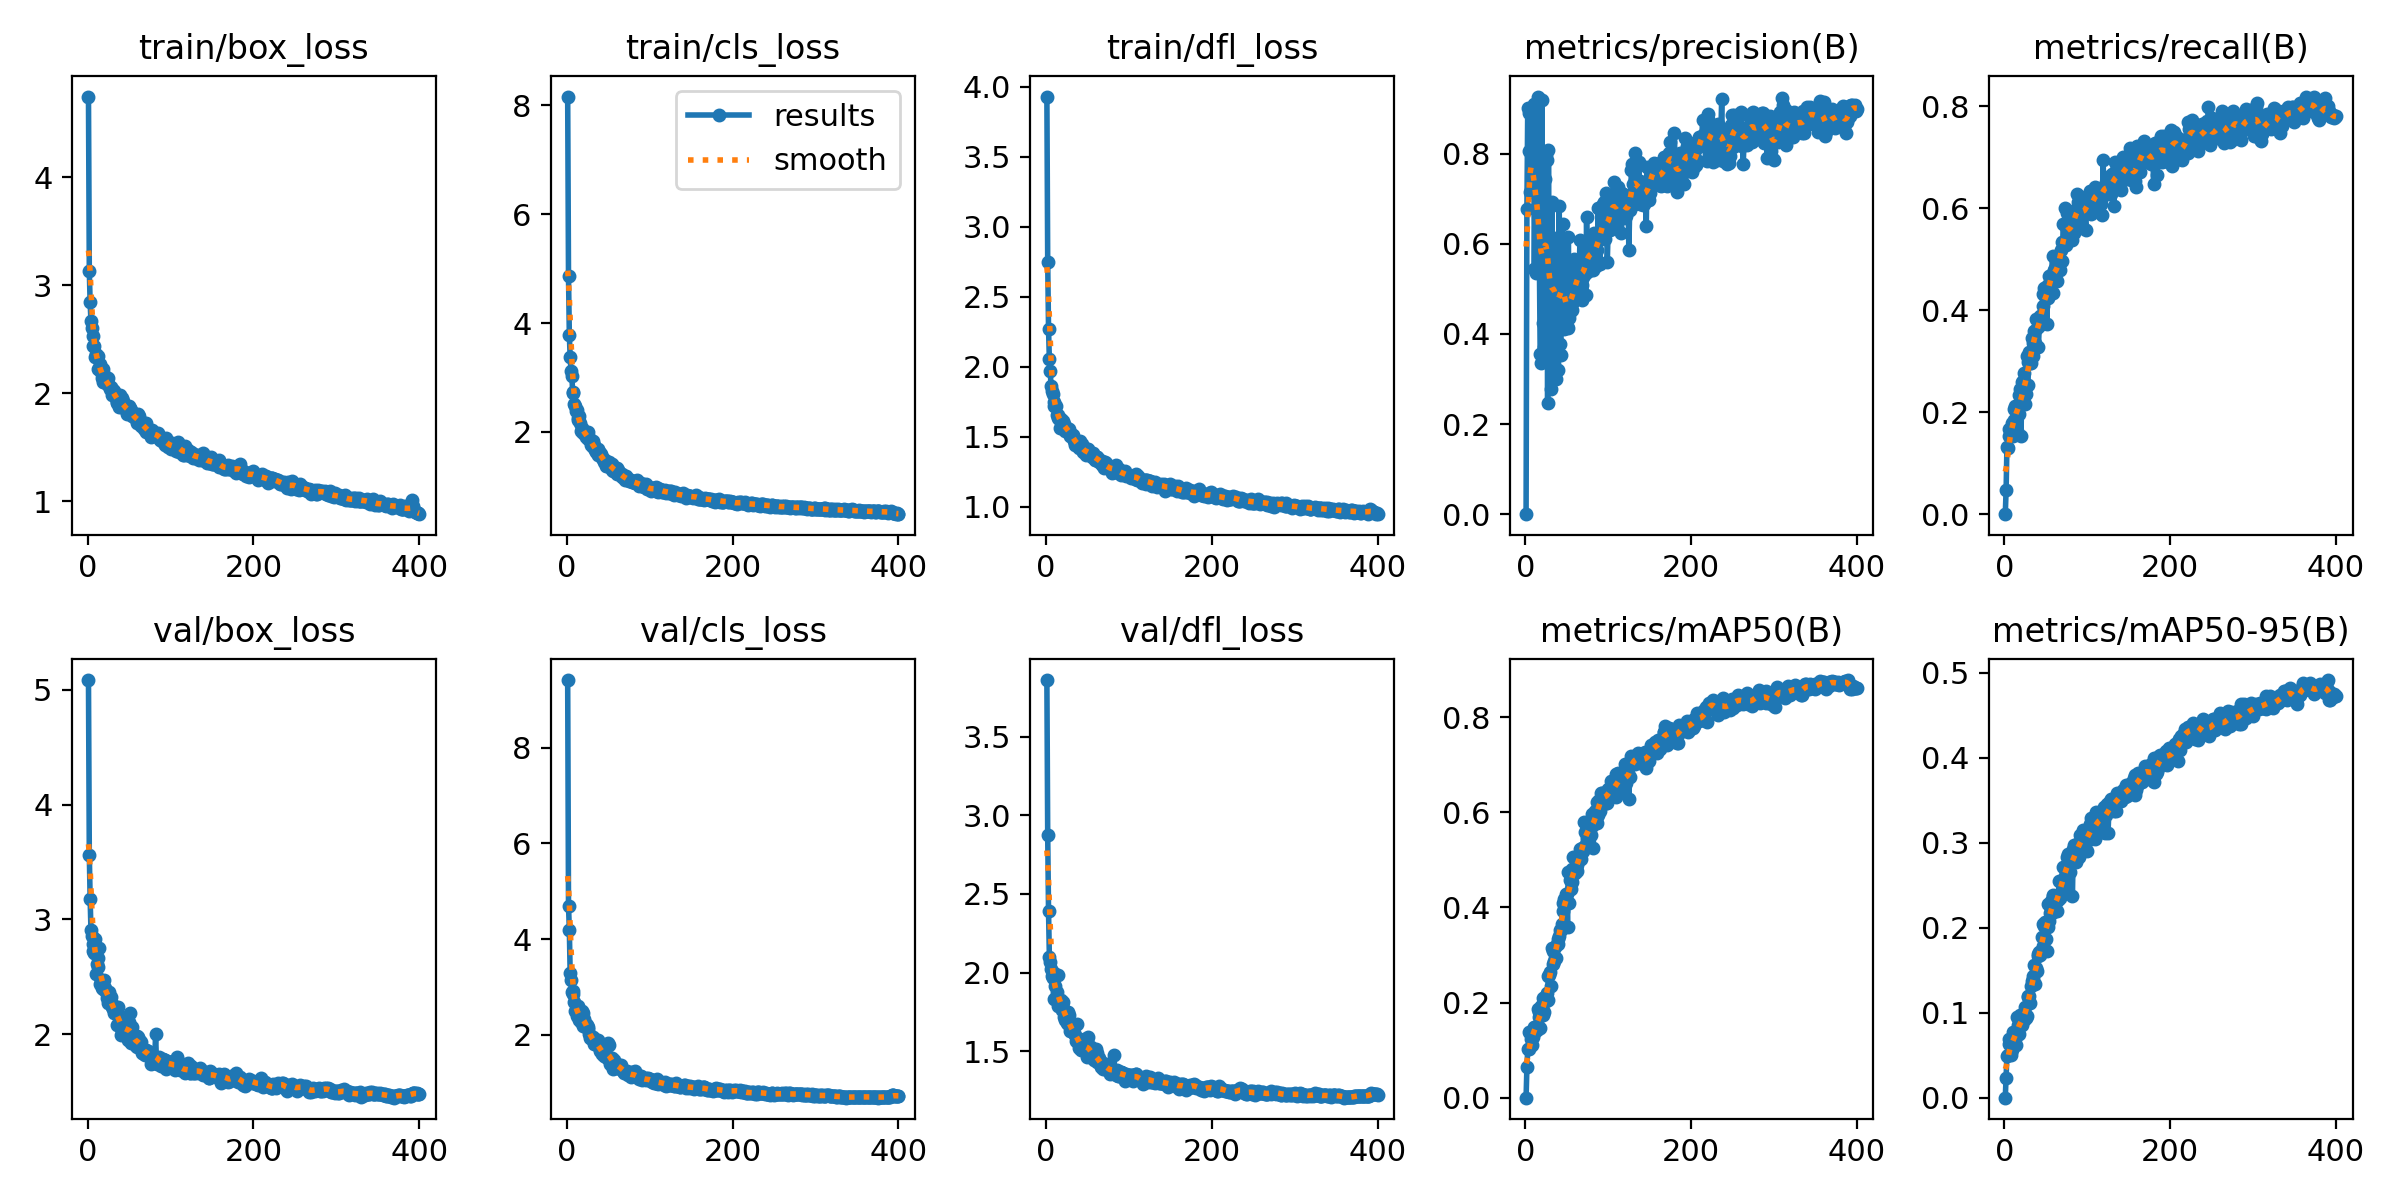

The table this chart was drawn from, first rows:
epoch, train/box_loss, train/cls_loss, train/dfl_loss, metrics/precision(B), metrics/recall(B), metrics/mAP50(B), metrics/mAP50-95(B), val/box_loss, val/cls_loss, val/dfl_loss, lr/pg0, lr/pg1, lr/pg2
1, 4.745, 8.163, 3.928, 0, 0, 0, 0, 5.085, 9.415, 3.859, 0.0003666, 0.0003666, 0.0003666
2, 3.131, 4.861, 2.745, 0.6779, 0.04727, 0.06371, 0.02353, 3.565, 4.703, 2.872, 0.0007351, 0.0007351, 0.0007351
3, 2.841, 3.787, 2.271, 0.9023, 0.1327, 0.1015, 0.04962, 3.179, 4.197, 2.389, 0.001102, 0.001102, 0.001102
4, 2.665, 3.373, 2.052, 0.8897, 0.1291, 0.1022, 0.05073, 2.904, 3.294, 2.102, 0.001103, 0.001103, 0.001103
5, 2.602, 3.123, 1.971, 0.807, 0.1676, 0.1385, 0.06328, 2.857, 3.15, 2.067, 0.001103, 0.001103, 0.001103
6, 2.533, 3.03, 1.866, 0.7159, 0.1527, 0.1351, 0.06887, 2.788, 2.888, 2.022, 0.0011, 0.0011, 0.0011
7, 2.438, 2.742, 1.829, 0.8929, 0.1546, 0.1226, 0.06454, 2.728, 2.863, 1.975, 0.001097, 0.001097, 0.001097
8, 2.439, 2.722, 1.802, 0.7328, 0.1575, 0.1108, 0.05023, 2.707, 2.916, 1.967, 0.001094, 0.001094, 0.001094
9, 2.335, 2.507, 1.722, 0.8102, 0.1792, 0.1269, 0.05644, 2.828, 2.68, 1.999, 0.001092, 0.001092, 0.001092
10, 2.36, 2.475, 1.748, 0.9103, 0.1527, 0.1477, 0.0771, 2.522, 2.497, 1.835, 0.001089, 0.001089, 0.001089
11, 2.34, 2.384, 1.72, 0.5444, 0.1853, 0.1355, 0.06558, 2.607, 2.501, 1.913, 0.001086, 0.001086, 0.001086
12, 2.345, 2.406, 1.72, 0.7409, 0.2061, 0.1484, 0.07503, 2.586, 2.395, 1.834, 0.001084, 0.001084, 0.001084
13, 2.222, 2.262, 1.655, 0.5359, 0.2114, 0.1442, 0.06856, 2.662, 2.457, 1.877, 0.001081, 0.001081, 0.001081
14, 2.228, 2.224, 1.635, 0.7356, 0.2013, 0.1419, 0.06161, 2.753, 2.597, 1.986, 0.001078, 0.001078, 0.001078
15, 2.268, 2.288, 1.659, 0.9269, 0.1636, 0.1855, 0.09448, 2.439, 2.317, 1.787, 0.001075, 0.001075, 0.001075
16, 2.2, 2.157, 1.627, 0.7491, 0.2138, 0.1695, 0.08514, 2.473, 2.359, 1.826, 0.001073, 0.001073, 0.001073
17, 2.14, 2.024, 1.565, 0.5721, 0.2342, 0.1792, 0.08655, 2.403, 2.261, 1.789, 0.00107, 0.00107, 0.00107
18, 2.228, 2.077, 1.627, 0.3548, 0.1968, 0.1461, 0.07526, 2.461, 2.504, 1.823, 0.001067, 0.001067, 0.001067
19, 2.107, 2.004, 1.588, 0.3357, 0.2448, 0.1937, 0.09695, 2.392, 2.192, 1.76, 0.001064, 0.001064, 0.001064
20, 2.104, 1.98, 1.595, 0.9184, 0.1527, 0.1759, 0.08738, 2.468, 2.464, 1.81, 0.001061, 0.001061, 0.001061
21, 2.157, 2.018, 1.613, 0.4252, 0.2592, 0.1746, 0.08574, 2.402, 2.323, 1.775, 0.001059, 0.001059, 0.001059
22, 2.126, 2.005, 1.591, 0.6019, 0.2606, 0.2097, 0.09629, 2.367, 2.205, 1.72, 0.001056, 0.001056, 0.001056
23, 2.085, 1.904, 1.544, 0.3711, 0.2767, 0.1798, 0.09109, 2.315, 2.232, 1.701, 0.001053, 0.001053, 0.001053
24, 2.084, 1.923, 1.562, 0.743, 0.2496, 0.211, 0.09329, 2.359, 2.205, 1.744, 0.001051, 0.001051, 0.001051
25, 2.138, 2.005, 1.564, 0.7971, 0.2159, 0.2031, 0.1072, 2.273, 2.157, 1.679, 0.001048, 0.001048, 0.001048
26, 2.069, 1.879, 1.549, 0.7871, 0.2363, 0.2194, 0.09325, 2.37, 2.125, 1.748, 0.001045, 0.001045, 0.001045
27, 2.042, 1.863, 1.542, 0.2465, 0.3093, 0.2044, 0.09666, 2.312, 2.012, 1.67, 0.001042, 0.001042, 0.001042
28, 2.062, 1.866, 1.558, 0.8079, 0.2543, 0.2565, 0.1193, 2.326, 1.937, 1.728, 0.00104, 0.00104, 0.00104
29, 1.987, 1.766, 1.505, 0.3985, 0.2995, 0.2584, 0.119, 2.235, 1.935, 1.629, 0.001037, 0.001037, 0.001037
30, 2.027, 1.797, 1.52, 0.4489, 0.3184, 0.265, 0.1201, 2.253, 1.946, 1.641, 0.001034, 0.001034, 0.001034
31, 2.02, 1.825, 1.516, 0.2772, 0.2959, 0.2356, 0.1112, 2.22, 1.962, 1.639, 0.001031, 0.001031, 0.001031
32, 2.02, 1.727, 1.516, 0.6924, 0.2975, 0.3149, 0.131, 2.186, 1.9, 1.635, 0.001028, 0.001028, 0.001028
33, 1.997, 1.768, 1.493, 0.4766, 0.3463, 0.3084, 0.1373, 2.219, 1.811, 1.621, 0.001026, 0.001026, 0.001026
34, 1.96, 1.663, 1.474, 0.5095, 0.3365, 0.2814, 0.14, 2.197, 1.851, 1.617, 0.001023, 0.001023, 0.001023
35, 1.908, 1.632, 1.444, 0.6128, 0.3102, 0.2878, 0.1427, 2.174, 1.8, 1.604, 0.00102, 0.00102, 0.00102
36, 1.919, 1.647, 1.466, 0.5198, 0.3599, 0.3162, 0.1565, 2.076, 1.812, 1.563, 0.001017, 0.001017, 0.001017
37, 1.972, 1.692, 1.453, 0.3001, 0.335, 0.293, 0.134, 2.234, 1.891, 1.672, 0.001015, 0.001015, 0.001015
38, 1.877, 1.574, 1.437, 0.5108, 0.3839, 0.3228, 0.1525, 2.145, 1.775, 1.557, 0.001012, 0.001012, 0.001012
39, 1.985, 1.631, 1.464, 0.5327, 0.3662, 0.3236, 0.1487, 2.154, 1.768, 1.579, 0.001009, 0.001009, 0.001009
40, 1.876, 1.613, 1.419, 0.3206, 0.3838, 0.3344, 0.1686, 1.994, 1.658, 1.522, 0.001007, 0.001007, 0.001007
41, 1.956, 1.595, 1.468, 0.6833, 0.3276, 0.3408, 0.1673, 2.052, 1.703, 1.536, 0.001004, 0.001004, 0.001004
42, 1.898, 1.535, 1.425, 0.3787, 0.3701, 0.3528, 0.1711, 2.009, 1.647, 1.51, 0.001001, 0.001001, 0.001001
43, 1.928, 1.515, 1.446, 0.354, 0.388, 0.352, 0.168, 2.051, 1.609, 1.56, 0.0009983, 0.0009983, 0.0009983
44, 1.873, 1.502, 1.402, 0.5985, 0.3789, 0.3651, 0.1729, 2.054, 1.635, 1.526, 0.0009955, 0.0009955, 0.0009955
45, 1.873, 1.456, 1.389, 0.6437, 0.3902, 0.4093, 0.189, 2.098, 1.552, 1.537, 0.0009928, 0.0009928, 0.0009928
46, 1.863, 1.487, 1.421, 0.5637, 0.4076, 0.3918, 0.179, 2.085, 1.565, 1.579, 0.00099, 0.00099, 0.00099
47, 1.841, 1.381, 1.395, 0.4103, 0.4312, 0.4178, 0.2046, 2.021, 1.577, 1.519, 0.0009873, 0.0009873, 0.0009873
48, 1.804, 1.374, 1.369, 0.4122, 0.4437, 0.4176, 0.2018, 1.985, 1.56, 1.502, 0.0009845, 0.0009845, 0.0009845
49, 1.862, 1.398, 1.39, 0.4583, 0.4277, 0.4289, 0.2063, 1.953, 1.526, 1.466, 0.0009818, 0.0009818, 0.0009818
50, 1.879, 1.413, 1.415, 0.4171, 0.4457, 0.4276, 0.187, 2.11, 1.82, 1.571, 0.000979, 0.000979, 0.000979
51, 1.866, 1.444, 1.414, 0.4127, 0.3725, 0.3596, 0.1727, 2.188, 1.788, 1.593, 0.0009763, 0.0009763, 0.0009763
52, 1.848, 1.385, 1.389, 0.6141, 0.4241, 0.4738, 0.2273, 1.922, 1.399, 1.483, 0.0009735, 0.0009735, 0.0009735
53, 1.799, 1.384, 1.37, 0.4356, 0.4494, 0.4099, 0.2013, 1.999, 1.433, 1.497, 0.0009708, 0.0009708, 0.0009708
54, 1.791, 1.412, 1.375, 0.4487, 0.4664, 0.4573, 0.208, 2.064, 1.508, 1.525, 0.000968, 0.000968, 0.000968
55, 1.807, 1.297, 1.356, 0.4553, 0.4557, 0.4384, 0.2174, 1.945, 1.463, 1.482, 0.0009653, 0.0009653, 0.0009653
56, 1.779, 1.283, 1.36, 0.4902, 0.4688, 0.4811, 0.2311, 1.929, 1.279, 1.461, 0.0009625, 0.0009625, 0.0009625
57, 1.786, 1.335, 1.387, 0.4526, 0.4687, 0.4531, 0.2172, 1.973, 1.47, 1.473, 0.0009598, 0.0009598, 0.0009598
58, 1.762, 1.295, 1.351, 0.4711, 0.5073, 0.5064, 0.2381, 1.894, 1.356, 1.445, 0.000957, 0.000957, 0.000957
59, 1.75, 1.271, 1.335, 0.5658, 0.4343, 0.4717, 0.2371, 1.885, 1.313, 1.457, 0.0009543, 0.0009543, 0.0009543
60, 1.723, 1.233, 1.338, 0.5172, 0.4786, 0.4725, 0.2219, 1.985, 1.375, 1.515, 0.0009515, 0.0009515, 0.0009515
... 340 more rows
